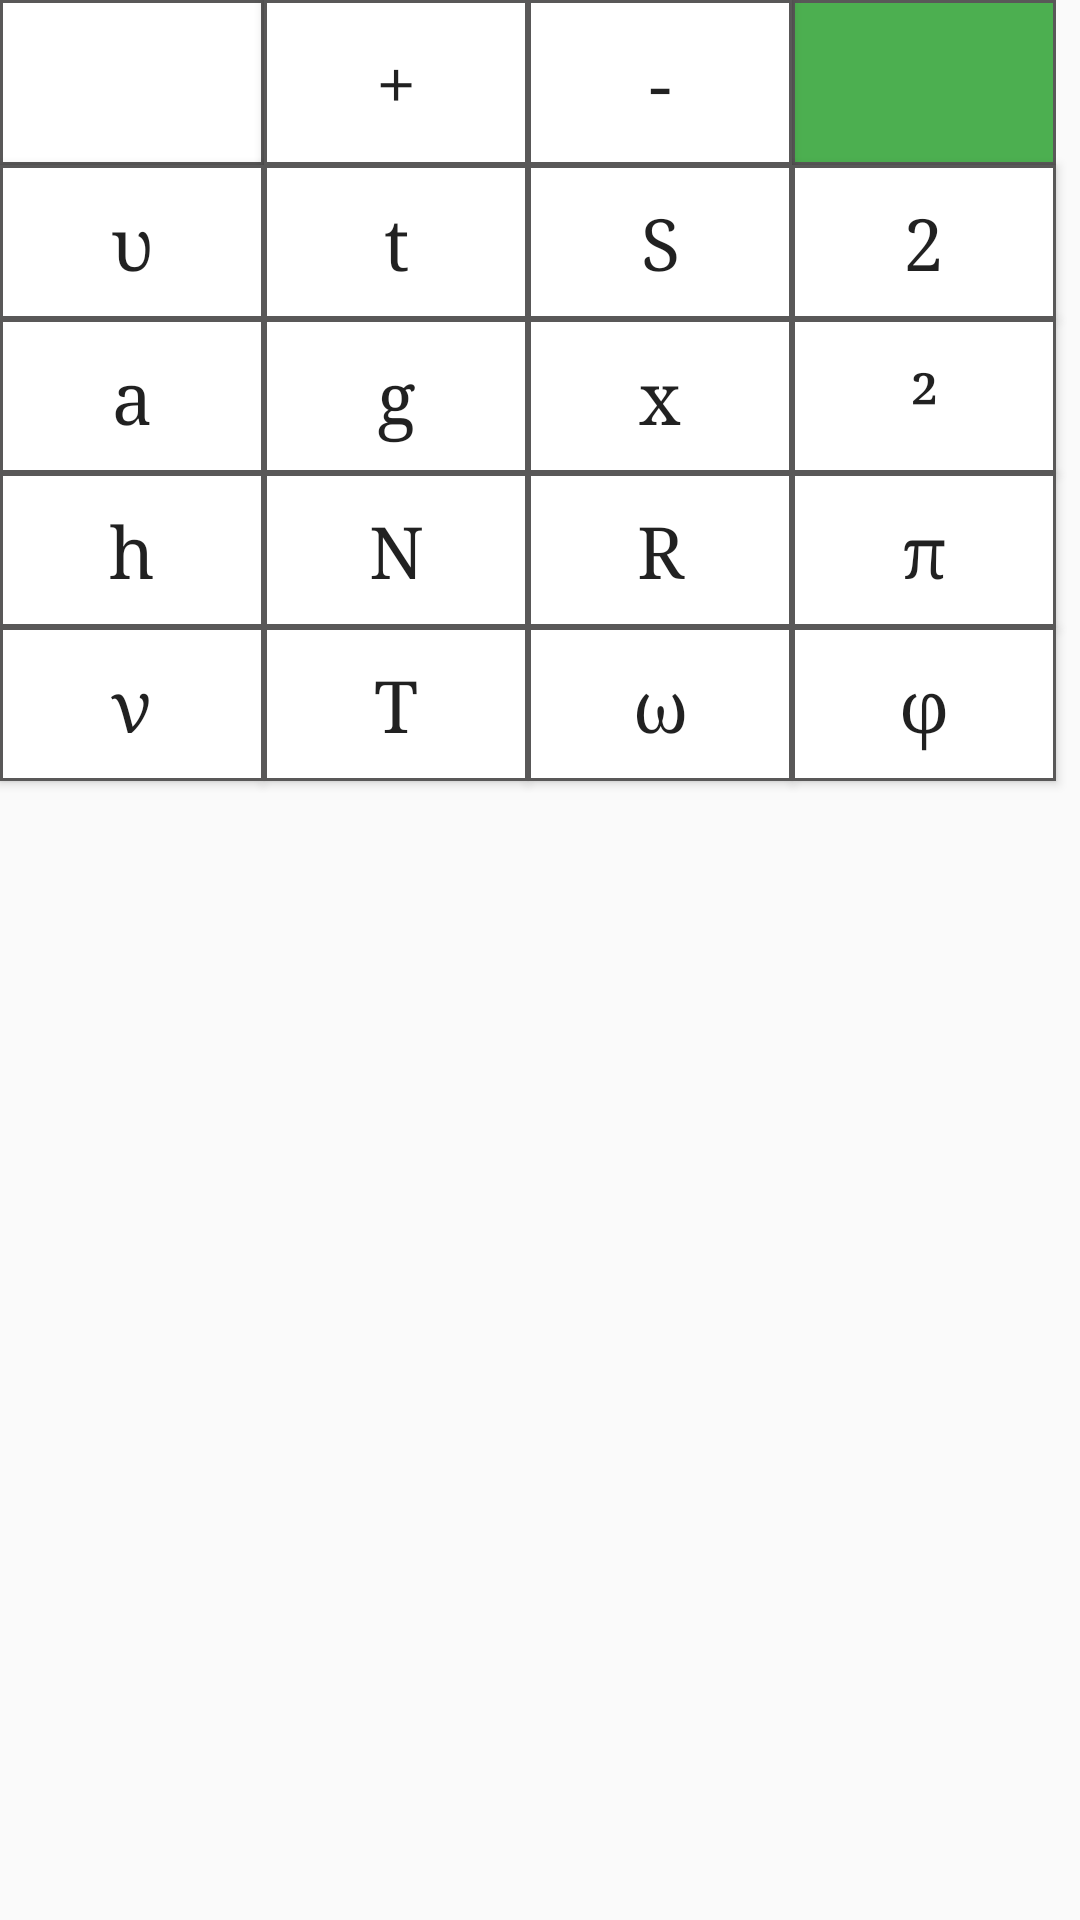

Write the Android layout XML for this screen, with the resource values it uses.
<!-- AndroidManifest.xml: application theme AppTheme -->
<!-- res/layout/fragment_keyboard_kinematics.xml -->
<GridLayout xmlns:android="http://schemas.android.com/apk/res/android"
    xmlns:app="http://schemas.android.com/apk/res-auto"
    xmlns:tools="http://schemas.android.com/tools"
    android:layout_width="match_parent"
    android:layout_height="match_parent"
    tools:context="com.zelyder.physics.Fragments.KeyboardKinematicsFragment">

    <ImageButton
        android:id="@+id/btnKinematicsDelete"
        android:layout_width="88dp"
        android:layout_height="55dp"
        android:layout_column="0"
        android:layout_row="0"
        android:background="@drawable/ripple_button"
        app:srcCompat="@drawable/ic_delete"
        android:contentDescription="@string/descriptionBtnDelete"/>
    <Button
        android:id="@+id/btnKinematicsPlus"
        android:layout_width="88dp"
        android:layout_height="55dp"
        android:layout_column="1"
        android:layout_row="0"
        android:background="@drawable/ripple_button"
        android:fontFamily="serif"
        android:text="@string/plus"
        android:textAllCaps="false"
        android:textSize="24sp" />
    <Button
        android:id="@+id/btnKinematicsMinus"
        android:layout_width="88dp"
        android:layout_height="55dp"
        android:layout_column="2"
        android:layout_row="0"
        android:background="@drawable/ripple_button"
        android:fontFamily="serif"
        android:text="@string/minus"
        android:textAllCaps="false"
        android:textSize="24sp" />
    <ImageButton
        android:id="@+id/btnKinematicsOk"
        android:layout_width="88dp"
        android:layout_height="55dp"
        android:layout_column="3"
        android:layout_row="0"
        android:background="@drawable/ripple_ok_button"
        app:srcCompat="@drawable/ic_check_black_24dp"
        android:contentDescription="@string/descriptionBtnOk"/>
    <Button
        android:id="@+id/btnKinematicsSpeed"
        android:layout_width="wrap_content"
        android:layout_height="wrap_content"
        android:layout_column="0"
        android:layout_row="1"
        android:background="@drawable/ripple_button"
        android:fontFamily="serif"
        android:text="@string/speed"
        android:textAllCaps="false"
        android:textSize="24sp" />
    <Button
        android:id="@+id/btnKinematicsTime"
        android:layout_width="wrap_content"
        android:layout_height="wrap_content"
        android:layout_column="1"
        android:layout_row="1"
        android:background="@drawable/ripple_button"
        android:fontFamily="serif"
        android:text="@string/time"
        android:textAllCaps="false"
        android:textSize="24sp" />
    <Button
        android:id="@+id/btnKinematicsDistance"
        android:layout_width="wrap_content"
        android:layout_height="wrap_content"
        android:layout_column="2"
        android:layout_row="1"
        android:background="@drawable/ripple_button"
        android:fontFamily="serif"
        android:text="@string/distance"
        android:textAllCaps="false"
        android:textSize="24sp" />
    <Button
        android:id="@+id/btnKinematicsTwo"
        android:layout_width="wrap_content"
        android:layout_height="wrap_content"
        android:layout_column="3"
        android:layout_row="1"
        android:background="@drawable/ripple_button"
        android:fontFamily="serif"
        android:text="@string/two"
        android:textAllCaps="false"
        android:textSize="24sp" />

    <Button
        android:id="@+id/btnKinematicsAcceleration"
        android:layout_width="wrap_content"
        android:layout_height="wrap_content"
        android:layout_column="0"
        android:layout_row="2"
        android:background="@drawable/ripple_button"
        android:fontFamily="serif"
        android:text="@string/acceleration"
        android:textAllCaps="false"
        android:textSize="24sp" />
    <Button
        android:id="@+id/btnKinematicsFall"
        android:layout_width="wrap_content"
        android:layout_height="wrap_content"
        android:layout_column="1"
        android:layout_row="2"
        android:background="@drawable/ripple_button"
        android:fontFamily="serif"
        android:text="@string/acceleration_of_gravity"
        android:textAllCaps="false"
        android:textSize="24sp" />

    <Button
        android:id="@+id/btnKinematicsX"
        android:layout_width="wrap_content"
        android:layout_height="wrap_content"
        android:layout_column="2"
        android:layout_row="2"
        android:background="@drawable/ripple_button"
        android:fontFamily="serif"
        android:text="@string/x"
        android:textAllCaps="false"
        android:textSize="24sp" />
    <Button
        android:id="@+id/btnKinematicsSquare"
        android:layout_width="wrap_content"
        android:layout_height="wrap_content"
        android:layout_column="3"
        android:layout_row="2"
        android:background="@drawable/ripple_button"
        android:fontFamily="serif"
        android:text="@string/square"
        android:textAllCaps="false"
        android:textSize="24sp" />


    <Button
        android:id="@+id/btnKinematicsHeight"
        android:layout_width="wrap_content"
        android:layout_height="wrap_content"
        android:layout_column="0"
        android:layout_row="3"
        android:background="@drawable/ripple_button"
        android:fontFamily="serif"
        android:text="@string/height"
        android:textAllCaps="false"
        android:textSize="24sp" />

    <Button
        android:id="@+id/btnKinematicsN"
        android:layout_width="wrap_content"
        android:layout_height="wrap_content"
        android:layout_column="1"
        android:layout_row="3"
        android:background="@drawable/ripple_button"
        android:fontFamily="serif"
        android:text="@string/N"
        android:textAllCaps="false"
        android:textSize="24sp" />
    <Button
        android:id="@+id/btnKinematicsRadius"
        android:layout_width="wrap_content"
        android:layout_height="wrap_content"
        android:layout_column="2"
        android:layout_row="3"
        android:background="@drawable/ripple_button"
        android:fontFamily="serif"
        android:text="@string/R"
        android:textAllCaps="false"
        android:textSize="24sp" />
    <Button
        android:id="@+id/btnKinematicsPi"
        android:layout_width="wrap_content"
        android:layout_height="wrap_content"
        android:layout_column="3"
        android:layout_row="3"
        android:background="@drawable/ripple_button"
        android:fontFamily="serif"
        android:text="@string/pi"
        android:textAllCaps="false"
        android:textSize="24sp" />
    <Button
        android:id="@+id/btnKinematicsFrequency"
        android:layout_width="wrap_content"
        android:layout_height="wrap_content"
        android:layout_column="0"
        android:layout_row="4"
        android:background="@drawable/ripple_button"
        android:fontFamily="serif"
        android:text="@string/Frequency"
        android:textAllCaps="false"
        android:textSize="24sp" />
    <Button
        android:id="@+id/btnKinematicsPeriod"
        android:layout_width="wrap_content"
        android:layout_height="wrap_content"
        android:layout_column="1"
        android:layout_row="4"
        android:background="@drawable/ripple_button"
        android:fontFamily="serif"
        android:text="@string/Period"
        android:textAllCaps="false"
        android:textSize="24sp" />
    <Button
        android:id="@+id/btnKinematicsOmega"
        android:layout_width="wrap_content"
        android:layout_height="wrap_content"
        android:layout_column="2"
        android:layout_row="4"
        android:background="@drawable/ripple_button"
        android:fontFamily="serif"
        android:text="@string/omega"
        android:textAllCaps="false"
        android:textSize="24sp" />
    <Button
        android:id="@+id/btnKinematicsPhi"
        android:layout_width="wrap_content"
        android:layout_height="wrap_content"
        android:layout_column="3"
        android:layout_row="4"
        android:background="@drawable/ripple_button"
        android:fontFamily="serif"
        android:text="@string/Phi"
        android:textAllCaps="false"
        android:textSize="24sp" />

</GridLayout>
<!-- resources referenced by this layout -->
<resources>
  <!-- drawable ripple_button (drawable) -->
  <?xml version="1.0" encoding="utf-8"?>
  <selector xmlns:android="http://schemas.android.com/apk/res/android">
  
      <item android:state_pressed="false" >
          <shape android:shape="rectangle">
              <solid android:color="#00ffffff"/>
              <stroke
                  android:color="#595858"
                  android:width="1dp"/>
              <padding
                  android:top="10dp"
                  android:right="10dp"
                  android:bottom="10dp"
                  android:left="10dp"/>
          </shape>
      </item>
  
      <item android:state_pressed="true" >
          <shape android:shape="rectangle">
              <solid android:color="#BDBDBD"/>
              <stroke
                  android:color="#595858"
                  android:width="1dp"/>
              <padding
                  android:top="10dp"
                  android:right="10dp"
                  android:bottom="10dp"
                  android:left="10dp"/>
          </shape>
      </item>
  
  </selector>
  <string name="Frequency" translatable="false">ν</string>
  <string name="N" translatable="false">N</string>
  <string name="Period" translatable="false">T</string>
  <string name="Phi" translatable="false">φ</string>
  <string name="R" translatable="false">R</string>
  <string name="acceleration" translatable="false">a</string>
  <string name="acceleration_of_gravity" translatable="false">g</string>
  <string name="descriptionBtnDelete">Стирает один символ</string>
  <string name="descriptionBtnOk">Праверяет правильность формулы</string>
  <string name="distance" translatable="false">S</string>
  <string name="height" translatable="false">h</string>
  <string name="minus" translatable="false">-</string>
  <string name="omega" translatable="false">ω</string>
  <string name="pi" translatable="false">π</string>
  <string name="plus" translatable="false">+</string>
  <string name="speed" translatable="false">υ</string>
  <string name="square" translatable="false">²</string>
  <string name="time" translatable="false">t</string>
  <string name="two" translatable="false">2</string>
  <string name="x" translatable="false">x</string>
  <style name="AppTheme" parent="Theme.AppCompat.Light.DarkActionBar">
          
          <item name="colorPrimary">@color/colorPrimary</item>
          <item name="colorPrimaryDark">@color/colorPrimaryDark</item>
          <item name="colorAccent">@color/colorAccent</item>
          <item name="backgroundColor">@color/colorBackgroundDay</item>
          <item name="cardBackground">@color/colorCardBackgroundDay</item>
          <item name="android:popupMenuStyle">@style/AppTheme.PopupOverlay</item>
          <item name="textColor">@color/colorTextDay</item>
          <item name="tintColor">@color/colorTintDay</item>
          <item name="buttonColor">@color/colorButtonDay</item>
      </style>
  <color name="colorPrimary">#03A9F4</color>
  <color name="colorPrimaryDark">#0288D1</color>
  <color name="colorAccent">#448AFF</color>
  <color name="colorBackgroundDay">#EEEEEE</color>
  <color name="colorCardBackgroundDay">#FFFFFF</color>
  <style name="AppTheme.PopupOverlay" parent="ThemeOverlay.AppCompat.Light">
              <item name="android:popupBackground">@color/colorBackgroundDay</item>
              <item name="android:textColor">@color/colorTextDay</item>
          </style>
  <color name="colorTextDay">#000000</color>
  <color name="colorTintDay">#858585</color>
  <color name="colorButtonDay">#FFFFFF</color>
</resources>
